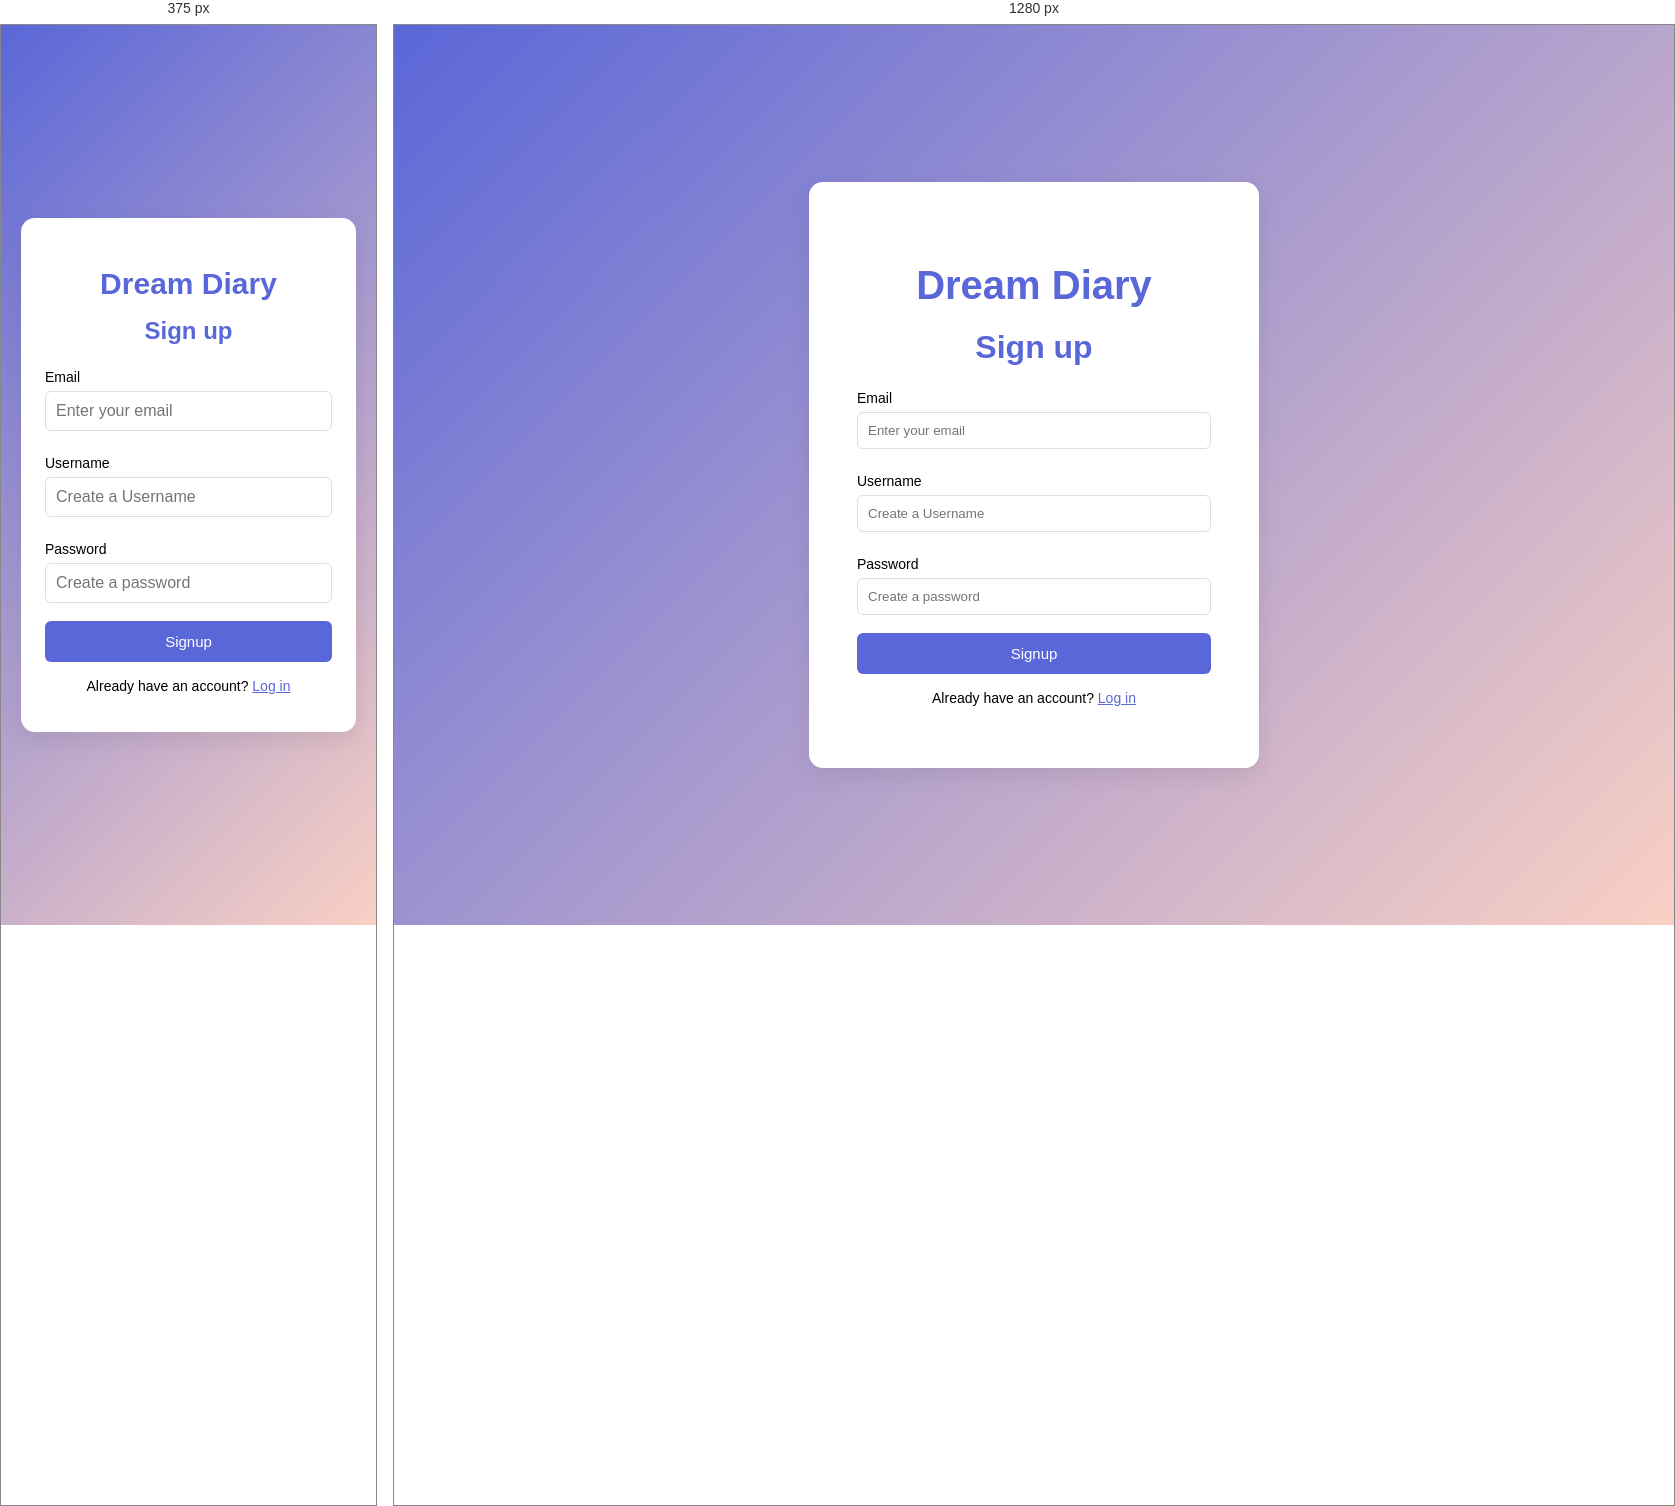
Rendered at 375 px and 1280 px, left to right.

<!-- file: register.html -->
<!DOCTYPE html>
<html>
<head>
<meta charset="utf-8">
<title>Sign up – DreamDiary</title>
<link rel="stylesheet" href="style.css">
</head>
<body>

<div class="container">
<div class="login-box">
<h2><a href="Homepage.html">Dream Diary</a></h2>
<h1>Sign up</h1>

<form action="register.php" method="POST" onsubmit="return validate()">

<label>Email</label>
<input type="email" name="email" id="email" placeholder="Enter your email">

<label>Username</label>
<input type="text" name="username" id="username" placeholder="Create a Username">

<label>Password</label>
<input type="password" name="password" id="password" placeholder="Create a password">

<button type="submit" class="login-btn">Signup</button>

</form>

<p class="signup">
Already have an account? <a href="login.html">Log in</a>
</p>

</div>
</div>

<script>
function validate(){

var email = document.getElementById("email").value;
var username = document.getElementById("username").value;
var password = document.getElementById("password").value;

if(email == ""){
alert("Please enter email");
return false;
}

if(username == ""){
alert("Please enter username");
return false;
}

if(password == ""){
alert("Please enter password");
return false;
}

return true;
}
</script>

</body>
</html>

/* @media block from style.css */
@media (max-width: 768px) {
  .container {
    height: auto;
    min-height: 100vh;
    padding: 20px;
  }

  .login-box {
    width: 100%;
    max-width: 450px;
    padding: 24px;
  }

  .login-box h2 {
    font-size: 30px;
  }

  .login-box h1 {
    font-size: 24px;
  }

  input {
    font-size: 16px;
  }

  .login-btn,
  .google-btn {
    width: 100%;
  }
}